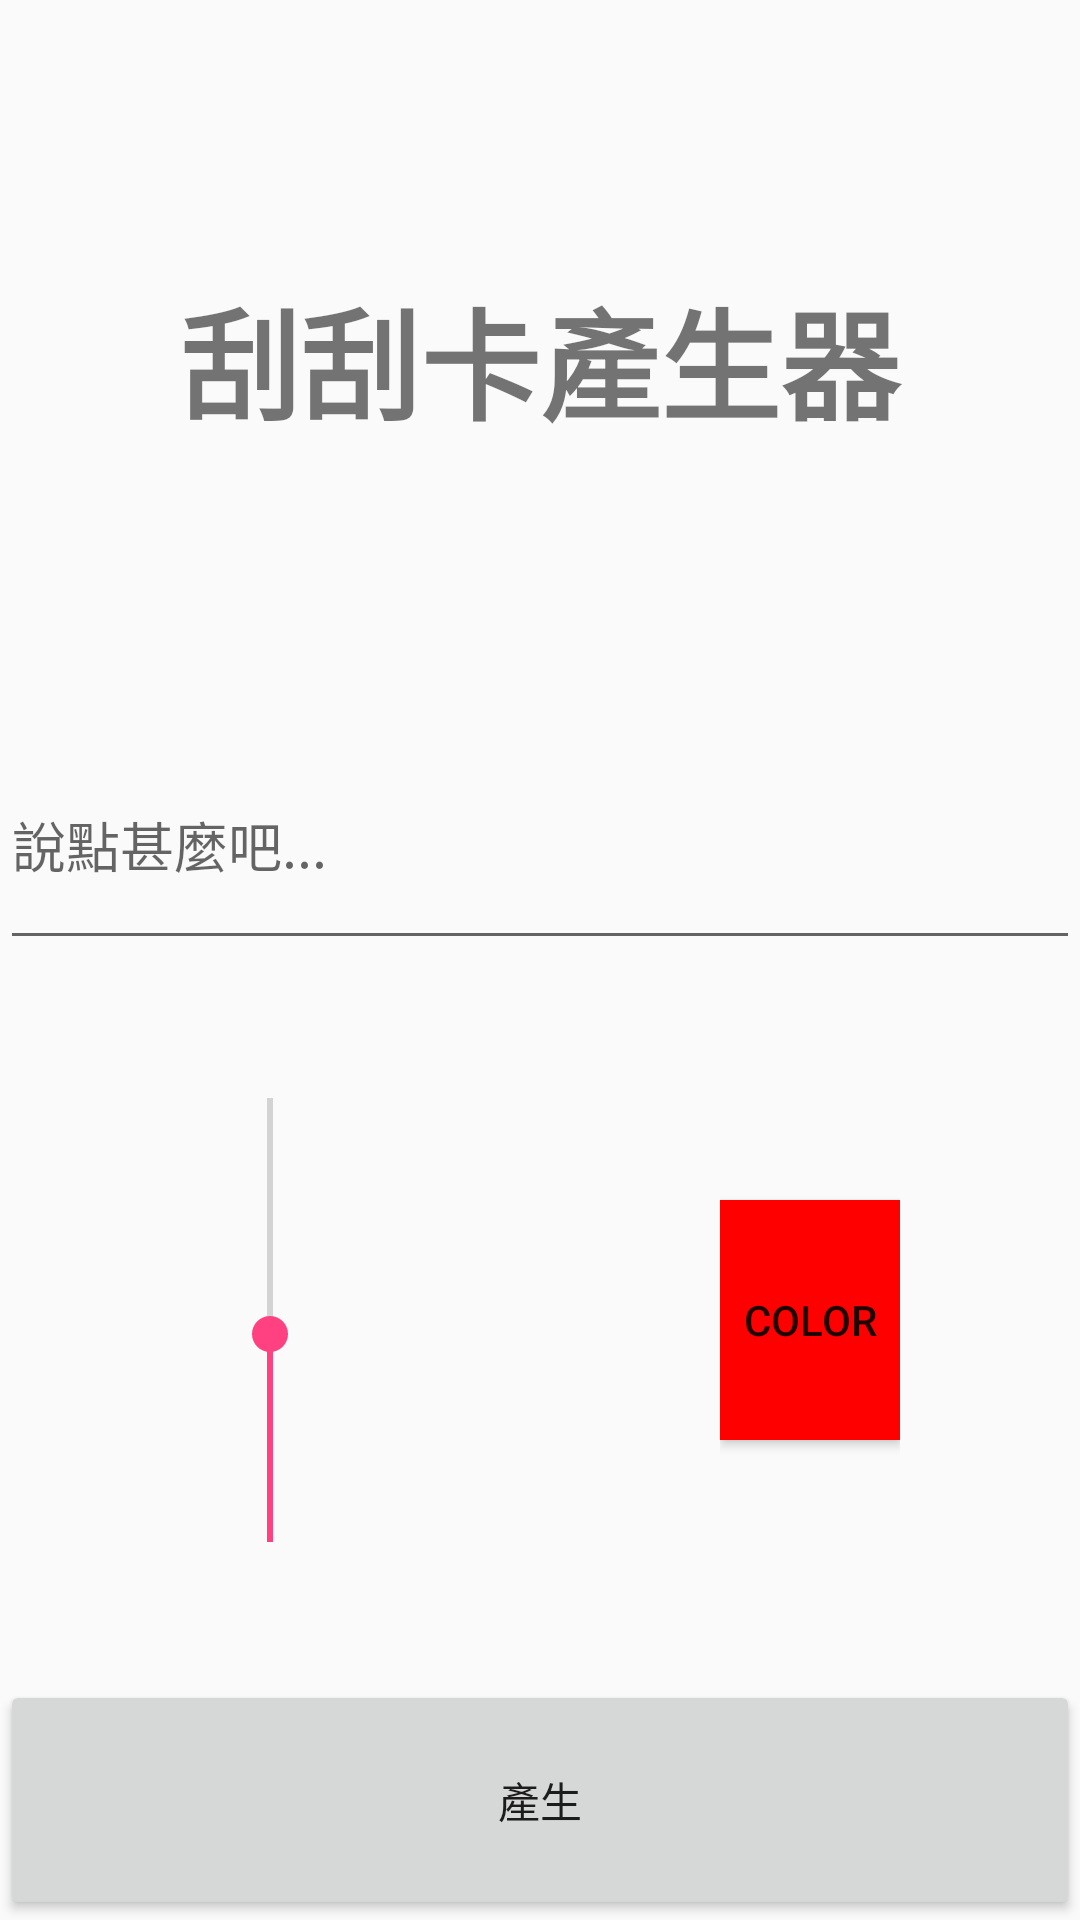

The Android layout XML behind this screen, and the referenced resources:
<!-- AndroidManifest.xml: application theme AppTheme -->
<!-- res/layout/activity_main.xml -->
<?xml version="1.0" encoding="utf-8"?>
<LinearLayout xmlns:android="http://schemas.android.com/apk/res/android"
    xmlns:tools="http://schemas.android.com/tools"
    android:id="@+id/activity_main"
    android:layout_width="match_parent"
    android:layout_height="match_parent"
    tools:context="com.example.lee.guaguacard.MainActivity"
    android:orientation="vertical"
    android:weightSum="8"
    >


    //TextView space

    <LinearLayout
        android:layout_width="match_parent"
        android:layout_height="0dp"
        android:layout_weight="3"
        android:orientation="vertical"
        >

            <TextView
                android:id="@+id/resultTextView"
                android:text="@string/app_name"
                android:layout_width="match_parent"
                android:layout_height="match_parent"
                android:gravity="center"
                android:textStyle="bold"
                android:textSize="40sp"
                >
            </TextView>





    </LinearLayout>
    //EditText space
    <EditText
        android:id="@+id/inputEditText"
        android:hint="@string/editTexthint"
        android:layout_width="match_parent"
        android:layout_height="0dp"
        android:layout_weight="1"
        android:maxLines="1"
        >
    </EditText>

    //TextSize / Color space

    <LinearLayout
        android:layout_width="match_parent"
        android:layout_height="0dp"
        android:layout_weight="3"
        android:weightSum="2"
        android:orientation="horizontal"
        >
        //TextSize
        <LinearLayout
            android:layout_width="0dp"
            android:layout_height="match_parent"
            android:layout_weight="1"
            android:orientation="vertical"
            >


                <SeekBar
                    android:maxHeight="10000dp"
                    android:id="@+id/textSizeSeekBar"
                    android:progress="30"
                    android:layout_width="match_parent"
                    android:layout_height="match_parent"
                    android:layout_weight="1"
                    android:rotation="270"
                    android:max="64"
                    android:splitTrack="false"


                    />



        </LinearLayout>
        //Color
        <LinearLayout
            android:layout_width="0dp"
            android:layout_height="match_parent"
            android:layout_weight="1"
            android:orientation="horizontal"
            android:weightSum="3"
            >
            <LinearLayout
                android:layout_width="0dp"
                android:layout_height="match_parent"
                android:layout_weight="1"
                ></LinearLayout>

            <LinearLayout
                android:layout_width="0dp"
                android:layout_height="match_parent"
                android:layout_weight="1"
                android:weightSum="3"
                android:orientation="vertical"
                >
                <LinearLayout
                    android:layout_width="match_parent"
                    android:layout_height="0dp"
                    android:layout_weight="1"
                    ></LinearLayout>
                <Button
                    android:text="@string/colorButton"
                    android:id="@+id/colorButton"
                    android:layout_width="match_parent"
                    android:layout_height="0dp"
                    android:layout_weight="1"
                    android:background="@color/red"
                    />
                <LinearLayout
                    android:layout_width="match_parent"
                    android:layout_height="0dp"
                    android:layout_weight="1"
                    ></LinearLayout>


            </LinearLayout>

            <LinearLayout
                android:layout_width="0dp"
                android:layout_height="match_parent"
                android:layout_weight="1"
                ></LinearLayout>


        </LinearLayout>

    </LinearLayout>

    //CreateButton  space
    <Button
        android:id="@+id/createButton"
        android:layout_width="match_parent"
        android:layout_height="0dp"
        android:layout_weight="1"
        android:text="@string/creatButton"
        >
    </Button>



</LinearLayout>
<!-- resources referenced by this layout -->
<resources>
  <color name="red">#ff0000</color>
  <string name="app_name">刮刮卡產生器</string>
  <string name="colorButton">Color</string>
  <string name="creatButton">產生</string>
  <string name="editTexthint">說點甚麼吧...</string>
  <style name="AppTheme" parent="Theme.AppCompat.Light.DarkActionBar">
          
          <item name="colorPrimary">@color/colorPrimary</item>
          <item name="colorPrimaryDark">@color/colorPrimaryDark</item>
          <item name="colorAccent">@color/colorAccent</item>
  
      </style>
  <color name="colorPrimary">#3F51B5</color>
  <color name="colorPrimaryDark">#303F9F</color>
  <color name="colorAccent">#FF4081</color>
</resources>
